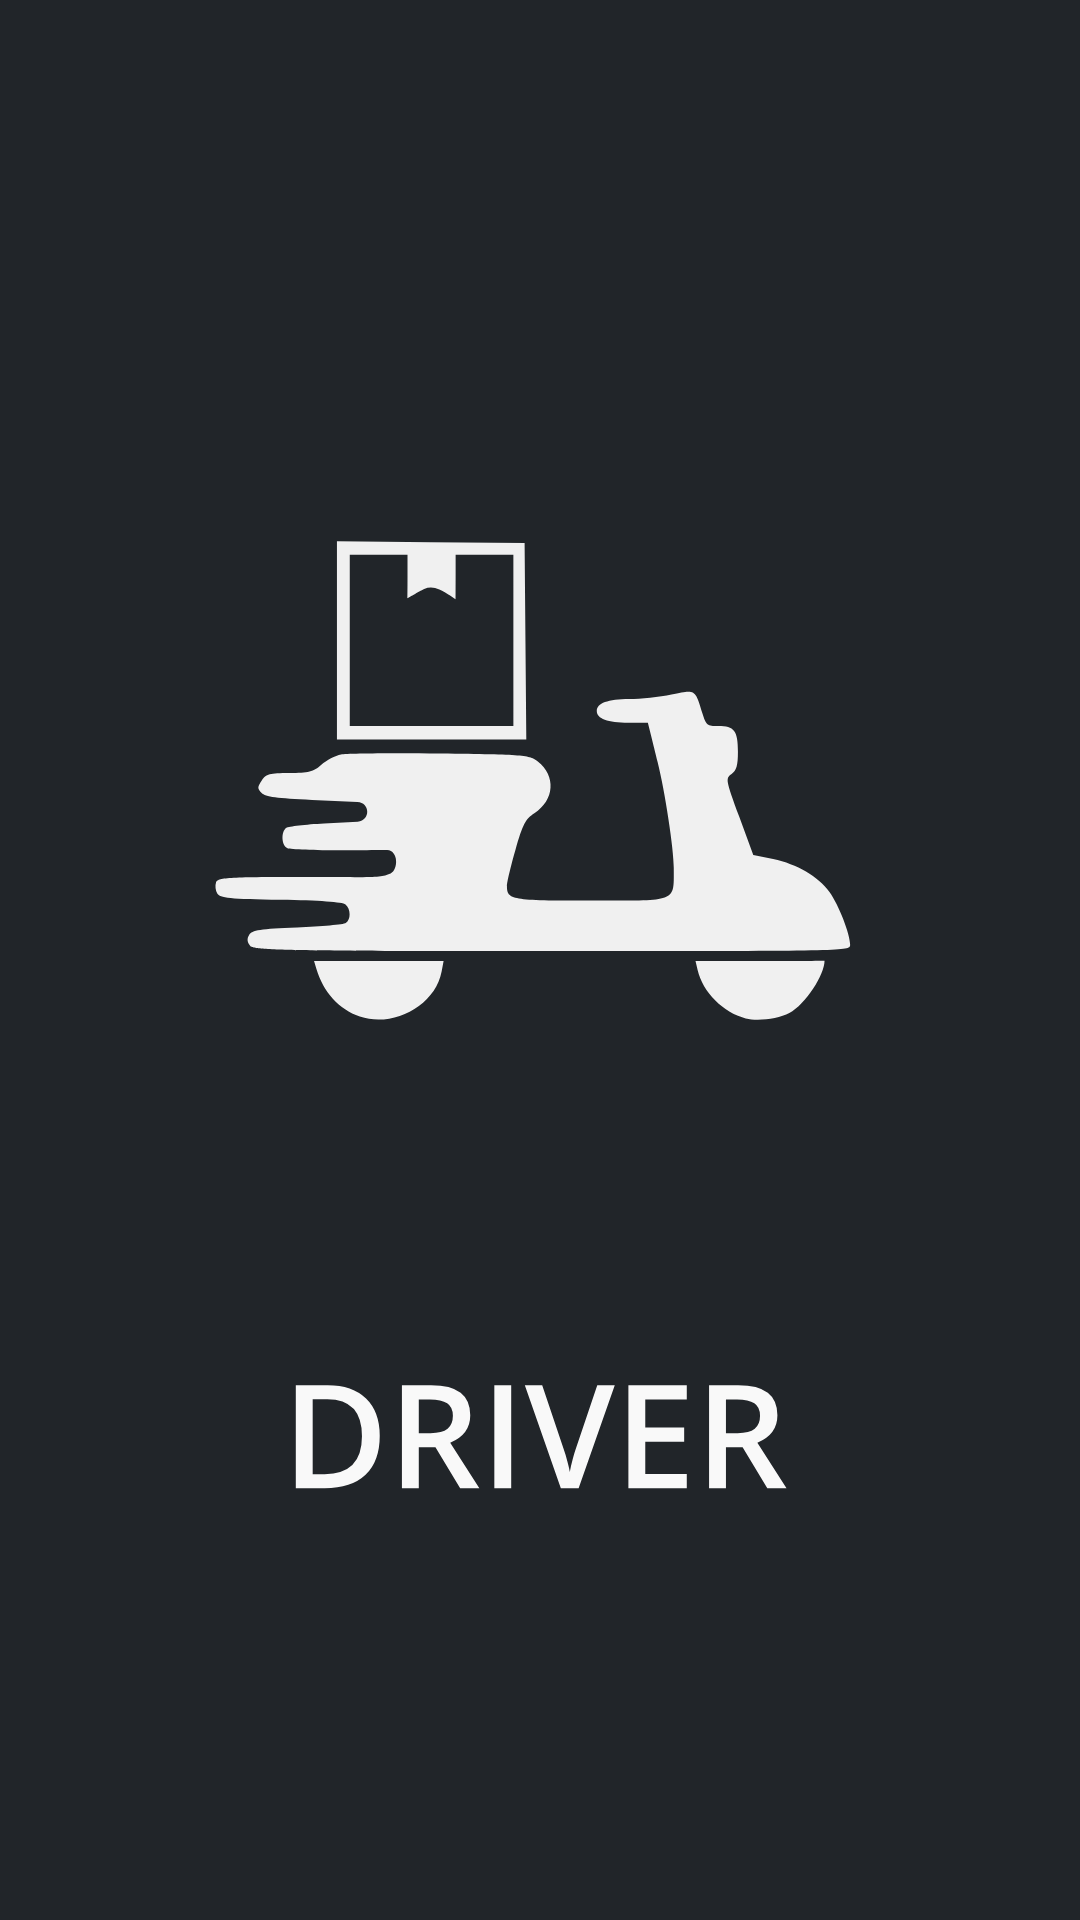

Reconstruct the res/layout file that produces this screen, plus the resources it refers to.
<!-- AndroidManifest.xml: application theme AppTheme -->
<!-- res/layout/activity_splash_screen.xml -->
<?xml version="1.0" encoding="utf-8"?>
<androidx.constraintlayout.widget.ConstraintLayout xmlns:android="http://schemas.android.com/apk/res/android"
    xmlns:app="http://schemas.android.com/apk/res-auto"
    xmlns:tools="http://schemas.android.com/tools"
    android:layout_width="match_parent"
    android:layout_height="match_parent"
    android:background="@color/colorPrimary"
    tools:context=".SplashScreen">

    <ImageView
        android:id="@+id/logo"
        android:layout_width="0dp"
        android:layout_height="wrap_content"
        android:layout_marginStart="64dp"
        android:layout_marginEnd="64dp"
        android:layout_marginBottom="128dp"
        android:src="@drawable/ic_logo"
        app:layout_constraintBottom_toBottomOf="parent"
        app:layout_constraintEnd_toEndOf="parent"
        app:layout_constraintStart_toStartOf="parent" />

    <ImageView
        android:id="@+id/text"
        android:layout_width="0dp"
        android:layout_height="wrap_content"
        android:layout_marginStart="96dp"
        android:layout_marginTop="420dp"
        android:layout_marginEnd="96dp"
        android:src="@drawable/ic_text"
        app:layout_constraintEnd_toEndOf="parent"
        app:layout_constraintHorizontal_bias="1.0"
        app:layout_constraintStart_toStartOf="parent"
        app:layout_constraintTop_toTopOf="parent" />

</androidx.constraintlayout.widget.ConstraintLayout>
<!-- resources referenced by this layout -->
<resources>
  <color name="colorPrimary">#212529</color>
  <!-- drawable ic_logo: vector/xml drawable (drawable, 2618 chars, omitted) -->
  <!-- drawable ic_text (drawable) -->
  <vector xmlns:android="http://schemas.android.com/apk/res/android"
      android:width="512dp"
      android:height="118dp"
      android:viewportWidth="512"
      android:viewportHeight="118">
    <path
        android:pathData="m93.205,57.761q0,25.962 -14.416,39.732 -14.416,13.698 -41.526,13.698l-29.333,0l0,-104.852l32.417,0q25.03,0 38.944,13.483 13.914,13.483 13.914,37.939zM75.132,58.334q0,-37.652 -35.214,-37.652l-14.846,0l0,76.095l12.192,0q37.867,0 37.867,-38.442z"
        android:strokeWidth=".26458"
        android:fillColor="#f9f9f9"/>
    <path
        android:pathData="m132.869,55.1l11.905,0q11.977,0 17.356,-4.447 5.379,-4.447 5.379,-13.196 0,-8.893 -5.809,-12.766t-17.5,-3.873l-11.332,0zM132.869,69.301l0,41.884l-17.141,0l0,-104.852l29.62,0q20.297,0 30.05,7.602t9.754,22.95q0,19.579 -20.368,27.899l29.62,46.402l-19.507,0l-25.102,-41.884z"
        android:strokeWidth=".26458"
        android:fillColor="#f9f9f9"/>
    <path
        android:pathData="m209.605,111.193l0,-104.852l17.141,0l0,104.852z"
        android:strokeWidth=".26458"
        android:fillColor="#f9f9f9"/>
    <path
        android:pathData="m314.174,6.352l17.786,0l-36.72,104.852l-18.073,0l-36.577,-104.852l17.643,0l21.874,65.194q1.721,4.662 3.658,12.049 1.936,7.315 2.51,10.902 0.932,-5.451 2.869,-12.622 1.936,-7.172 3.156,-10.615z"
        android:strokeWidth=".26458"
        android:fillColor="#f9f9f9"/>
    <path
        android:pathData="m405.112,111.193l-59.313,0l0,-104.852l59.313,0l0,14.487l-42.171,0l0,28.544l39.517,0l0,14.344l-39.517,0l0,32.919l42.171,0z"
        android:strokeWidth=".26458"
        android:fillColor="#f9f9f9"/>
    <path
        android:pathData="m444.897,55.1l11.905,0q11.977,0 17.356,-4.447 5.379,-4.447 5.379,-13.196 0,-8.893 -5.809,-12.766t-17.5,-3.873l-11.332,0zM444.897,69.301l0,41.884l-17.141,0l0,-104.852l29.62,0q20.297,0 30.05,7.602t9.754,22.95q0,19.579 -20.368,27.899l29.62,46.402l-19.507,0l-25.102,-41.884z"
        android:strokeWidth=".26458"
        android:fillColor="#f9f9f9"/>
  </vector>
  <style name="AppTheme" parent="Theme.AppCompat.Light.NoActionBar">
          
          <item name="colorPrimary">#0067F4</item>
          <item name="colorPrimaryDark">#0067F4</item>
          <item name="colorAccent">#0067F4</item>
      </style>
</resources>
